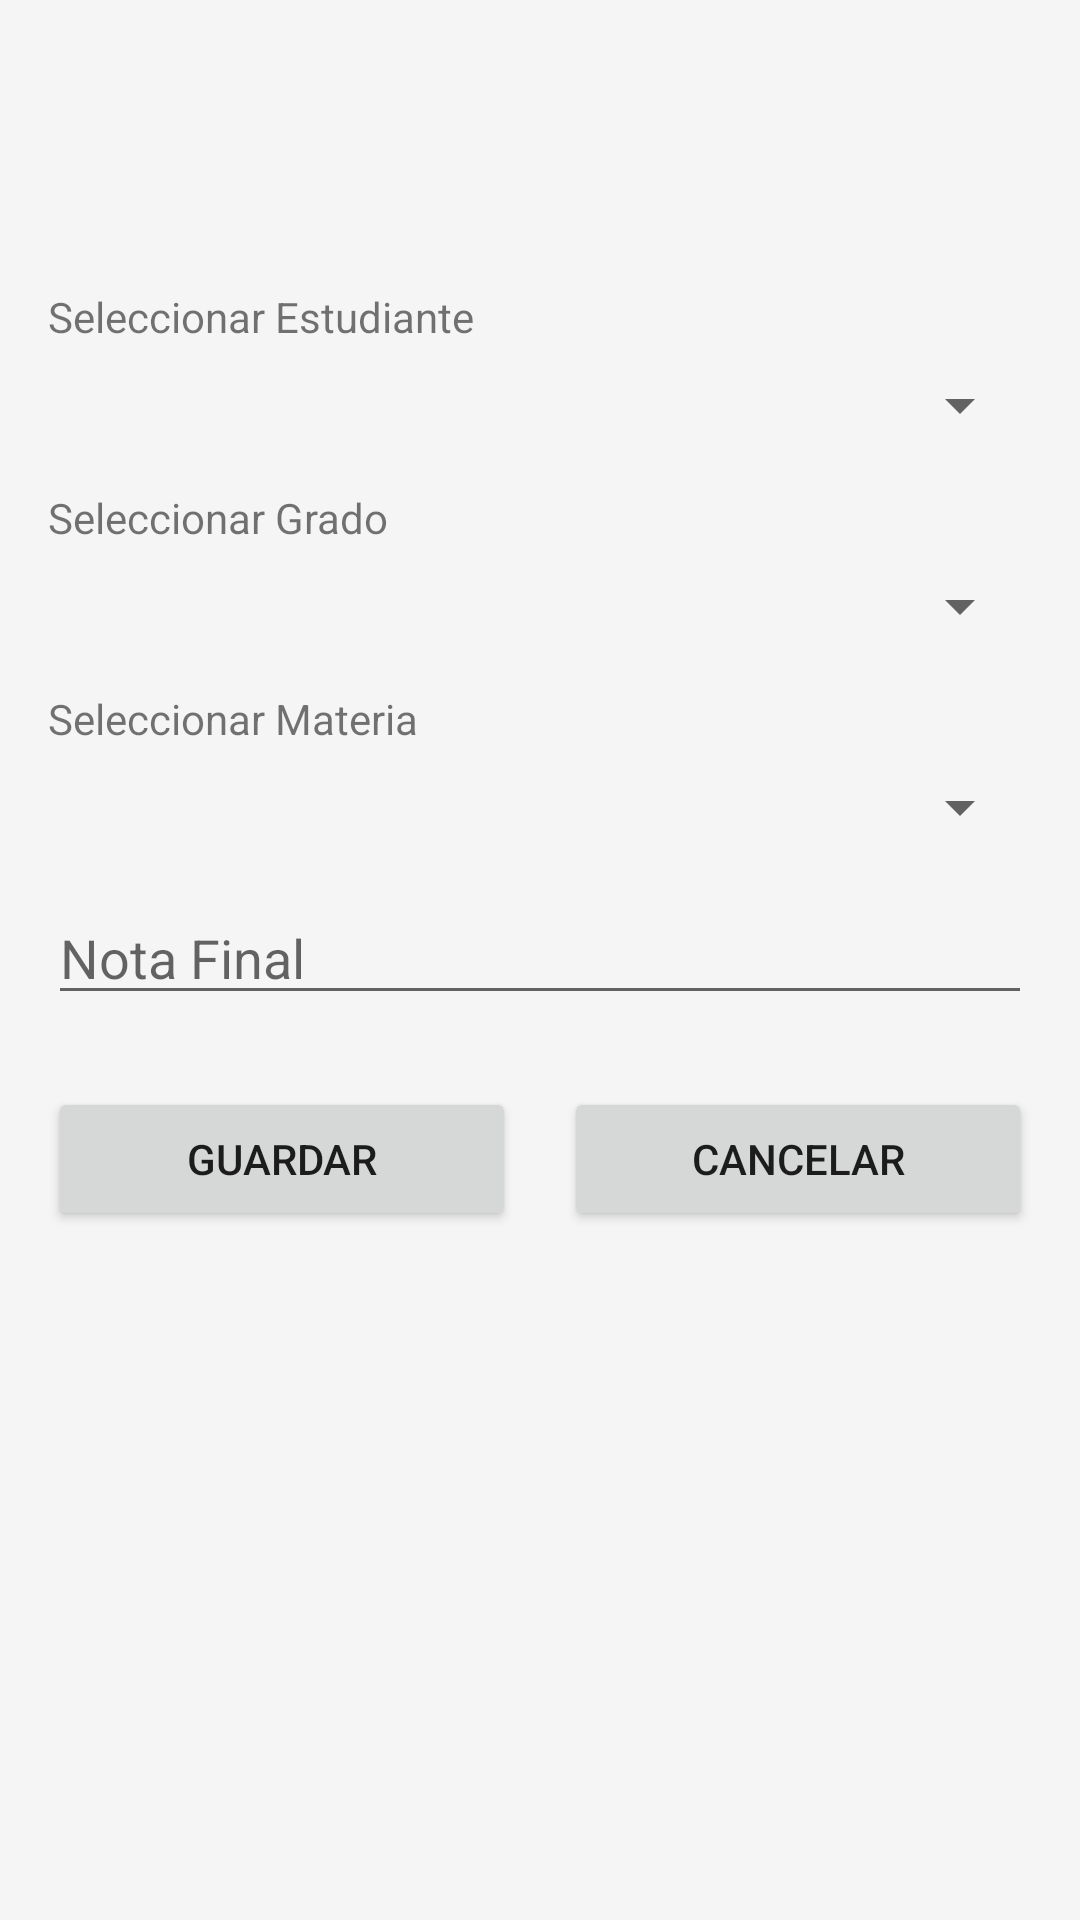

The Android layout XML behind this screen, and the referenced resources:
<!-- AndroidManifest.xml: application theme Theme.ColegioApp -->
<!-- res/layout/activity_add_grade.xml -->
<?xml version="1.0" encoding="utf-8"?>
<ScrollView xmlns:android="http://schemas.android.com/apk/res/android"
    xmlns:tools="http://schemas.android.com/tools"
    android:layout_width="match_parent"
    android:layout_height="match_parent"
    android:padding="16dp"
    tools:context=".AddGradeActivity">

    <LinearLayout
        android:layout_width="match_parent"
        android:layout_height="wrap_content"
        android:orientation="vertical"
        android:layout_marginTop="80dp">

        <TextView
            android:layout_width="match_parent"
            android:layout_height="wrap_content"
            android:text="@string/select_student"
            android:layout_marginBottom="8dp" />

        <Spinner
            android:id="@+id/spStudent"
            android:layout_width="match_parent"
            android:layout_height="wrap_content"
            android:layout_marginBottom="16dp" />

        <TextView
            android:layout_width="match_parent"
            android:layout_height="wrap_content"
            android:text="@string/select_grade"
            android:layout_marginBottom="8dp" />

        <Spinner
            android:id="@+id/spGradeLevel"
            android:layout_width="match_parent"
            android:layout_height="wrap_content"
            android:layout_marginBottom="16dp" />

        <TextView
            android:layout_width="match_parent"
            android:layout_height="wrap_content"
            android:text="@string/select_subject"
            android:layout_marginBottom="8dp" />

        <Spinner
            android:id="@+id/spSubject"
            android:layout_width="match_parent"
            android:layout_height="wrap_content"
            android:layout_marginBottom="16dp" />

        <EditText
            android:id="@+id/etFinalGrade"
            android:layout_width="match_parent"
            android:layout_height="wrap_content"
            android:hint="@string/final_grade"
            android:inputType="numberDecimal"
            android:layout_marginBottom="24dp" />

        <LinearLayout
            android:layout_width="match_parent"
            android:layout_height="wrap_content"
            android:orientation="horizontal">

            <Button
                android:id="@+id/btnSave"
                android:layout_width="0dp"
                android:layout_height="wrap_content"
                android:layout_weight="1"
                android:text="@string/save"
                android:layout_marginEnd="8dp" />

            <Button
                android:id="@+id/btnCancel"
                android:layout_width="0dp"
                android:layout_height="wrap_content"
                android:layout_weight="1"
                android:text="@string/cancel"
                android:layout_marginStart="8dp" />

        </LinearLayout>

    </LinearLayout>

</ScrollView>
<!-- resources referenced by this layout -->
<resources>
  <string name="cancel">Cancelar</string>
  <string name="final_grade">Nota Final</string>
  <string name="save">Guardar</string>
  <string name="select_grade">Seleccionar Grado</string>
  <string name="select_student">Seleccionar Estudiante</string>
  <string name="select_subject">Seleccionar Materia</string>
  <style name="Theme.ColegioApp" parent="Theme.MaterialComponents.DayNight.DarkActionBar">
          
          <item name="colorPrimary">@color/primary_color</item>
          <item name="colorPrimaryVariant">@color/primary_dark</item>
          <item name="colorOnPrimary">@color/white</item>
  
          
          <item name="colorSecondary">@color/accent_color</item>
          <item name="colorSecondaryVariant">@color/accent_color</item>
          <item name="colorOnSecondary">@color/black</item>
  
          
          <item name="android:statusBarColor">?attr/colorPrimaryVariant</item>
  
          
          <item name="android:windowBackground">@color/background</item>
      </style>
  <color name="primary_color">#005BBB</color>
  <color name="primary_dark">#303F9F</color>
  <color name="white">#FFFFFFFF</color>
  <color name="accent_color">#FFD700</color>
  <color name="black">#FF000000</color>
  <color name="background">#F5F5F5</color>
</resources>
